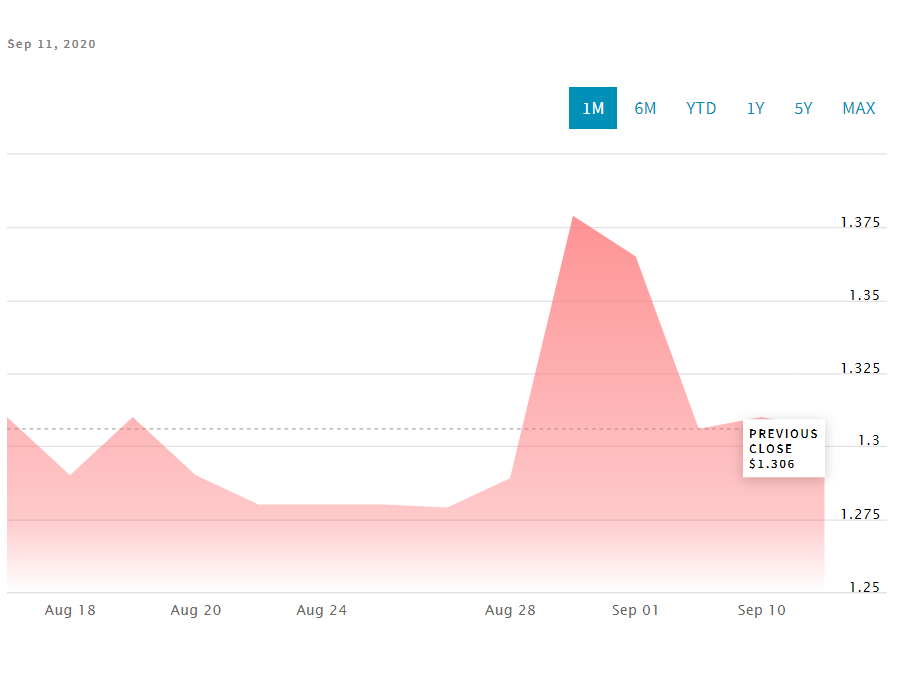

The table this chart was drawn from, first rows:
Date, Close/Last, Volume, Open, High, Low
2020-09-11, 1.306, 1, 1.32, 1.32, 1.32
2020-09-10, 1.31, 1, 1.31, 1.31, 1.31
2020-09-02, 1.306, 2, 1.21, 1.21, 1.21
2020-09-01, 1.365, 3, 1.365, 1.365, 1.365
2020-08-31, 1.379, N/A, 1.379, 1.379, 1.379
2020-08-28, 1.289, 5, 1.289, 1.289, 1.289
2020-08-27, 1.279, 11, 1.25, 1.303, 1.25
2020-08-25, 1.28, N/A, 1.28, 1.28, 1.28
2020-08-24, 1.28, N/A, 1.28, 1.28, 1.28
2020-08-21, 1.28, 8, 1.29, 1.29, 1.261
2020-08-20, 1.29, N/A, 1.29, 1.29, 1.29
2020-08-19, 1.31, 2, 1.31, 1.31, 1.31
2020-08-18, 1.29, 4, 1.296, 1.296, 1.29
2020-08-17, 1.31, 3, 1.31, 1.31, 1.31
2020-08-14, 1.28, 5, 1.275, 1.28, 1.275
2020-08-12, 1.23, 6, 1.217, 1.23, 1.217
2020-08-11, 1.217, 4, 1.2, 1.22, 1.2
2020-08-07, 1.18, 2, 1.11, 1.12, 1.11
2020-08-06, 1.16, 5, 1.139, 1.16, 1.139
2020-08-05, 1.105, 5, 1.1, 1.105, 1.1
2020-08-04, 1.09, N/A, 1.09, 1.09, 1.09
2020-07-29, 1.11, 9, 1.14, 1.14, 1.11
2020-07-28, 1.19, 8, 1.16, 1.19, 1.16
2020-07-27, 1.115, 2, 1.115, 1.115, 1.115
2020-07-24, 1.15, 25, 1.14, 1.14, 1.129
2020-07-23, 1.17, 3, 1.163, 1.2, 1.163
2020-07-22, 1.19, 2, 1.084, 1.107, 1.084
2020-07-20, 1.107, 31, 1.095, 1.107, 1.02
2020-07-17, 1.17, 4, 1.175, 1.2, 1.17
2020-07-15, 1.17, N/A, 1.17, 1.17, 1.17
2020-07-14, 1.233, 2, 1.232, 1.233, 1.232
2020-07-13, 1.33, 7, 1.32, 1.34, 1.32
2020-07-10, 1.32, 5, 1.4, 1.4, 1.31
2020-07-09, 1.395, 8, 1.388, 1.395, 1.388
2020-07-08, 1.36, N/A, 1.36, 1.36, 1.36
2020-07-07, 1.345, 4, 1.35, 1.358, 1.33
2020-07-06, 1.319, 2, 1.319, 1.34, 1.319
2020-07-02, 1.295, 4, 1.271, 1.29, 1.27
2020-07-01, 1.25, 7, 1.21, 1.25, 1.21
2020-06-30, 1.205, 7, 1.18, 1.22, 1.18
2020-06-29, 1.155, 17, 1.149, 1.174, 1.148
2020-06-26, 1.11, 7, 1.16, 1.162, 1.1
2020-06-25, 1.105, 7, 1.09, 1.14, 1.065
2020-06-24, 1.274, 17, 1.27, 1.278, 1.27
2020-06-23, 1.24, 13, 1.231, 1.26, 1.231
2020-06-22, 1.26, 9, 1.24, 1.26, 1.24
2020-06-19, 1.24, 14, 1.23, 1.24, 1.21
2020-06-18, 1.23, 3, 1.225, 1.23, 1.225
2020-06-17, 1.247, 12, 1.16, 1.253, 1.16
2020-06-16, 1.2, 1, 1.16, 1.16, 1.16
2020-06-15, 1.16, 1, 1.127, 1.127, 1.127
2020-06-12, 1.198, 4, 1.192, 1.199, 1.18
2020-06-11, 1.192, 35, 1.24, 1.25, 1.18
2020-06-09, 1.2, 163, 1.184, 1.2, 1.176
2020-06-08, 1.226, 5, 1.226, 1.226, 1.226
2020-06-05, 1.213, N/A, 1.213, 1.213, 1.213
2020-06-04, 1.172, N/A, 1.172, 1.172, 1.172
2020-06-03, 1.134, N/A, 1.134, 1.134, 1.134
2020-06-02, 1.135, N/A, 1.135, 1.135, 1.135
2020-06-01, 1.14, 2, 1.13, 1.13, 1.13
... 178 more rows
